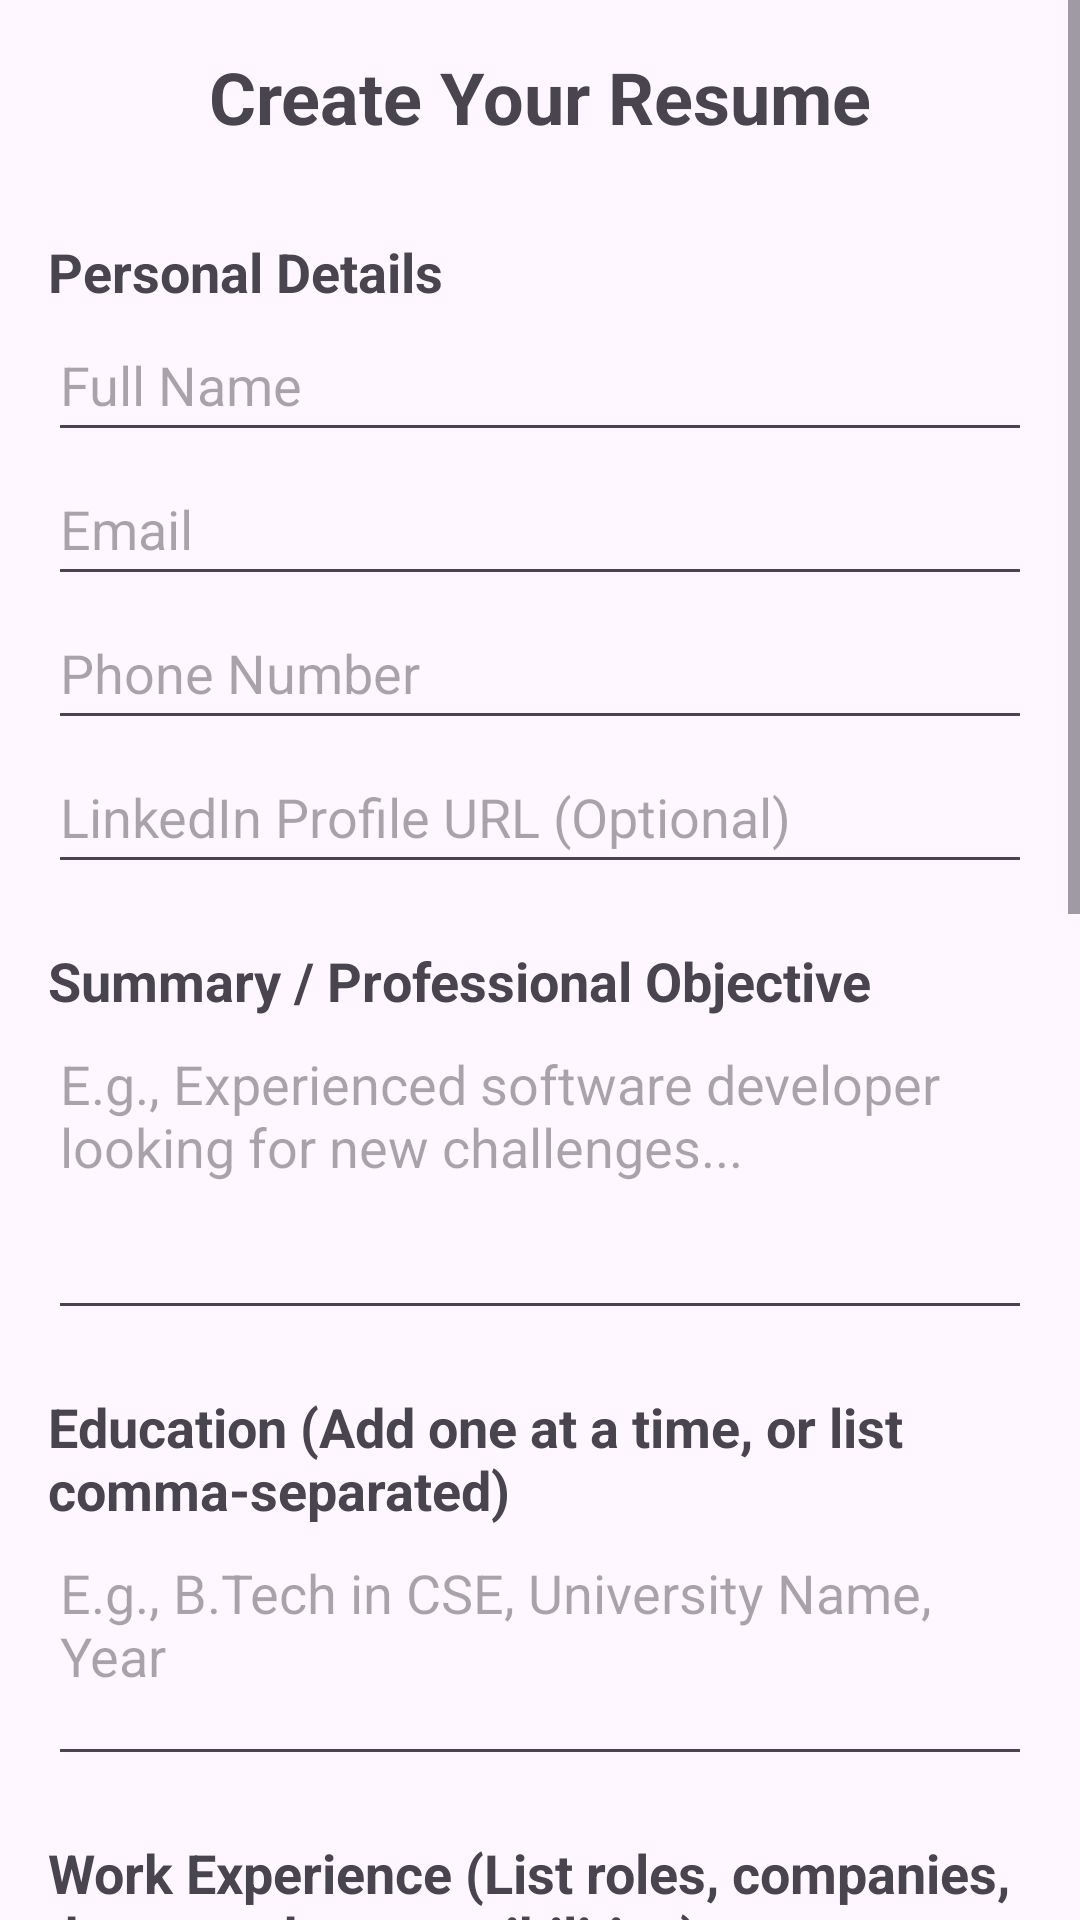

This screen was rendered from an Android layout file. Write that file and the resources it references.
<!-- AndroidManifest.xml: application theme Theme.GenResume -->
<!-- res/layout/activity_main.xml -->
<?xml version="1.0" encoding="utf-8"?>
<ScrollView xmlns:android="http://schemas.android.com/apk/res/android"
    xmlns:tools="http://schemas.android.com/tools"
    android:layout_width="match_parent"
    android:layout_height="match_parent"
    tools:context=".MainActivity">

    <LinearLayout
        android:layout_width="match_parent"
        android:layout_height="wrap_content"
        android:orientation="vertical"
        android:padding="16dp">

        <TextView
            android:layout_width="match_parent"
            android:layout_height="wrap_content"
            android:text="Create Your Resume"
            android:textSize="24sp"
            android:textStyle="bold"
            android:gravity="center"
            android:paddingBottom="20dp"/>

        <TextView
            android:layout_width="match_parent"
            android:layout_height="wrap_content"
            android:text="Personal Details"
            android:textSize="18sp"
            android:textStyle="bold"
            android:paddingTop="10dp"/>

        <EditText
            android:id="@+id/etName"
            android:layout_width="match_parent"
            android:layout_height="wrap_content"
            android:hint="Full Name"
            android:inputType="textPersonName"
            android:minHeight="48dp" />

        <EditText
            android:id="@+id/etEmail"
            android:layout_width="match_parent"
            android:layout_height="wrap_content"
            android:hint="Email"
            android:inputType="textEmailAddress"
            android:minHeight="48dp" />

        <EditText
            android:id="@+id/etPhone"
            android:layout_width="match_parent"
            android:layout_height="wrap_content"
            android:hint="Phone Number"
            android:inputType="phone"
            android:minHeight="48dp" />

        <EditText
            android:id="@+id/etLinkedIn"
            android:layout_width="match_parent"
            android:layout_height="wrap_content"
            android:hint="LinkedIn Profile URL (Optional)"
            android:inputType="textUri"
            android:minHeight="48dp" />

        <TextView
            android:layout_width="match_parent"
            android:layout_height="wrap_content"
            android:text="Summary / Professional Objective"
            android:textSize="18sp"
            android:textStyle="bold"
            android:paddingTop="20dp"/>

        <EditText
            android:id="@+id/etSummary"
            android:layout_width="match_parent"
            android:layout_height="wrap_content"
            android:hint="E.g., Experienced software developer looking for new challenges..."
            android:inputType="textMultiLine"
            android:lines="4"
            android:gravity="top|start"
            android:minHeight="96dp" />

        <TextView
            android:layout_width="match_parent"
            android:layout_height="wrap_content"
            android:text="Education (Add one at a time, or list comma-separated)"
            android:textSize="18sp"
            android:textStyle="bold"
            android:paddingTop="20dp"/>

        <EditText
            android:id="@+id/etEducation"
            android:layout_width="match_parent"
            android:layout_height="wrap_content"
            android:hint="E.g., B.Tech in CSE, University Name, Year"
            android:inputType="textMultiLine"
            android:lines="3"
            android:gravity="top|start"
            android:minHeight="72dp" />

        <TextView
            android:layout_width="match_parent"
            android:layout_height="wrap_content"
            android:text="Work Experience (List roles, companies, dates, and responsibilities)"
            android:textSize="18sp"
            android:textStyle="bold"
            android:paddingTop="20dp"/>

        <EditText
            android:id="@+id/etExperience"
            android:layout_width="match_parent"
            android:layout_height="wrap_content"
            android:hint="E.g., Software Engineer, ABC Corp (2020-Present): Developed X, Managed Y, Achieved Z..."
            android:inputType="textMultiLine"
            android:lines="6"
            android:gravity="top|start"
            android:minHeight="144dp" />

        <TextView
            android:layout_width="match_parent"
            android:layout_height="wrap_content"
            android:text="Skills (Comma-separated)"
            android:textSize="18sp"
            android:textStyle="bold"
            android:paddingTop="20dp"/>

        <EditText
            android:id="@+id/id_etSkills"
            android:layout_width="match_parent"
            android:layout_height="wrap_content"
            android:hint="E.g., Java, Android, Python, SQL, Git"
            android:inputType="textMultiLine"
            android:lines="3"
            android:gravity="top|start"
            android:minHeight="72dp" />

        <TextView
            android:layout_width="match_parent"
            android:layout_height="wrap_content"
            android:text="Projects (Optional: Name, Description, Technologies)"
            android:textSize="18sp"
            android:textStyle="bold"
            android:paddingTop="20dp"/>

        <EditText
            android:id="@+id/etProjects"
            android:layout_width="match_parent"
            android:layout_height="wrap_content"
            android:hint="E.g., My Portfolio App: Developed an Android app using Kotlin and Room DB..."
            android:inputType="textMultiLine"
            android:lines="4"
            android:gravity="top|start"
            android:minHeight="96dp" />

        <TextView
            android:layout_width="match_parent"
            android:layout_height="wrap_content"
            android:text="Certifications (Optional: Name, Issuing Body, Date)"
            android:textSize="18sp"
            android:textStyle="bold"
            android:paddingTop="20dp"/>

        <EditText
            android:id="@+id/etCertifications"
            android:layout_width="match_parent"
            android:layout_height="wrap_content"
            android:hint="E.g., AWS Certified Developer, Amazon Web Services, 2023"
            android:inputType="textMultiLine"
            android:lines="3"
            android:gravity="top|start"
            android:minHeight="72dp" />

        <Button
            android:id="@+id/btnGenerateResume"
            android:layout_width="match_parent"
            android:layout_height="wrap_content"
            android:text="Generate Resume"
            android:layout_marginTop="30dp"
            android:padding="12dp"
            android:textSize="18sp"/>

    </LinearLayout>
</ScrollView>
<!-- resources referenced by this layout -->
<resources>
  <style name="Theme.GenResume" parent="Base.Theme.GenResume" />
  <style name="Base.Theme.GenResume" parent="Theme.Material3.DayNight.NoActionBar">
          
          
      </style>
</resources>
